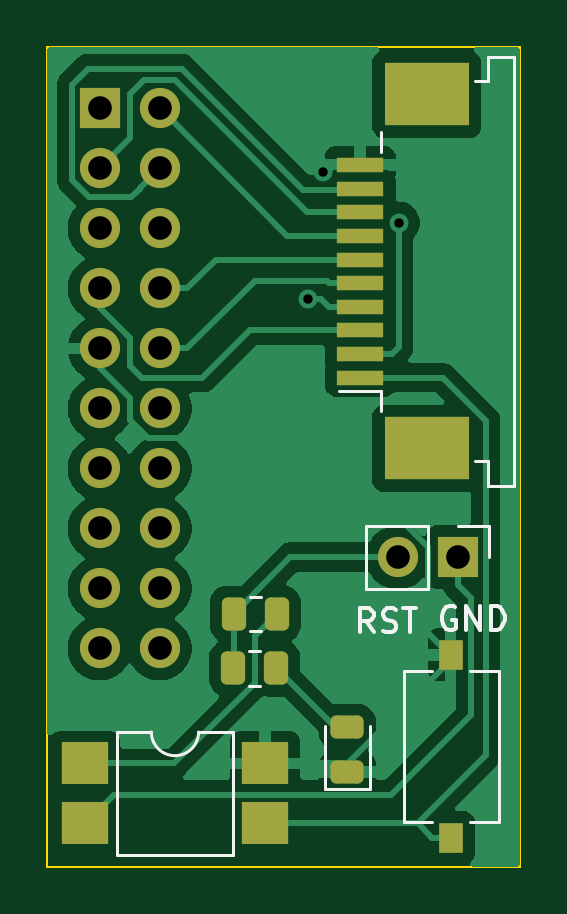
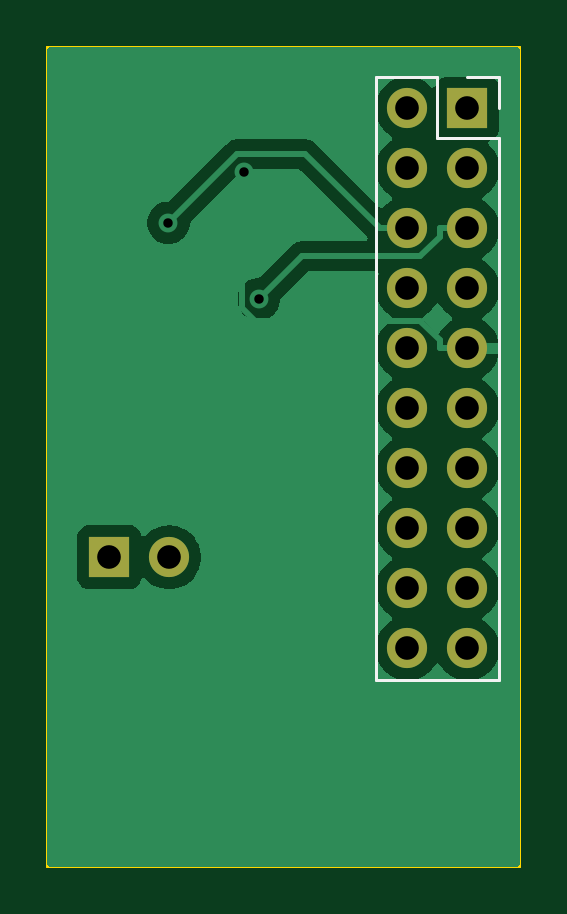
Circuit board: 11 layer files. Board 20.0 x 34.7 mm.
- bottom_copper: spi_dediprog_interface-B_Cu.gbr (23298 bytes)
- bottom_mask: spi_dediprog_interface-B_Mask.gbr (1082 bytes)
- paste: spi_dediprog_interface-B_Paste.gbr (465 bytes)
- bottom_silk: spi_dediprog_interface-B_Silkscreen.gbr (856 bytes)
- outline: spi_dediprog_interface-Edge_Cuts.gbr (570 bytes)
- top_copper: spi_dediprog_interface-F_Cu.gbr (37998 bytes)
- top_mask: spi_dediprog_interface-F_Mask.gbr (2754 bytes)
- paste: spi_dediprog_interface-F_Paste.gbr (2137 bytes)
- top_silk: spi_dediprog_interface-F_Silkscreen.gbr (5295 bytes)
- drill: spi_dediprog_interface-NPTH.drl (265 bytes)
- drill: spi_dediprog_interface-PTH.drl (757 bytes)

=== bottom_copper: spi_dediprog_interface-B_Cu.gbr (23298 bytes, source omitted) ===
=== bottom_mask: spi_dediprog_interface-B_Mask.gbr ===
%TF.GenerationSoftware,KiCad,Pcbnew,9.0.0*%
%TF.CreationDate,2025-03-17T09:43:49+01:00*%
%TF.ProjectId,spi_dediprog_interface,7370695f-6465-4646-9970-726f675f696e,rev?*%
%TF.SameCoordinates,Original*%
%TF.FileFunction,Soldermask,Bot*%
%TF.FilePolarity,Negative*%
%FSLAX46Y46*%
G04 Gerber Fmt 4.6, Leading zero omitted, Abs format (unit mm)*
G04 Created by KiCad (PCBNEW 9.0.0) date 2025-03-17 09:43:49*
%MOMM*%
%LPD*%
G01*
G04 APERTURE LIST*
%ADD10R,1.700000X1.700000*%
%ADD11O,1.700000X1.700000*%
G04 APERTURE END LIST*
D10*
%TO.C,J3*%
X17375000Y-21600000D03*
D11*
X14835000Y-21600000D03*
%TD*%
D10*
%TO.C,J1*%
X2210000Y-2600000D03*
D11*
X4750000Y-2600000D03*
X2210000Y-5140000D03*
X4750000Y-5140000D03*
X2210000Y-7680000D03*
X4750000Y-7680000D03*
X2210000Y-10220000D03*
X4750000Y-10220000D03*
X2210000Y-12760000D03*
X4750000Y-12760000D03*
X2210000Y-15300000D03*
X4750000Y-15300000D03*
X2210000Y-17840000D03*
X4750000Y-17840000D03*
X2210000Y-20380000D03*
X4750000Y-20380000D03*
X2210000Y-22920000D03*
X4750000Y-22920000D03*
X2210000Y-25460000D03*
X4750000Y-25460000D03*
%TD*%
M02*

=== paste: spi_dediprog_interface-B_Paste.gbr ===
%TF.GenerationSoftware,KiCad,Pcbnew,9.0.0*%
%TF.CreationDate,2025-03-17T09:43:49+01:00*%
%TF.ProjectId,spi_dediprog_interface,7370695f-6465-4646-9970-726f675f696e,rev?*%
%TF.SameCoordinates,Original*%
%TF.FileFunction,Paste,Bot*%
%TF.FilePolarity,Positive*%
%FSLAX46Y46*%
G04 Gerber Fmt 4.6, Leading zero omitted, Abs format (unit mm)*
G04 Created by KiCad (PCBNEW 9.0.0) date 2025-03-17 09:43:49*
%MOMM*%
%LPD*%
G01*
G04 APERTURE LIST*
G04 APERTURE END LIST*
M02*

=== bottom_silk: spi_dediprog_interface-B_Silkscreen.gbr ===
%TF.GenerationSoftware,KiCad,Pcbnew,9.0.0*%
%TF.CreationDate,2025-03-17T09:43:49+01:00*%
%TF.ProjectId,spi_dediprog_interface,7370695f-6465-4646-9970-726f675f696e,rev?*%
%TF.SameCoordinates,Original*%
%TF.FileFunction,Legend,Bot*%
%TF.FilePolarity,Positive*%
%FSLAX46Y46*%
G04 Gerber Fmt 4.6, Leading zero omitted, Abs format (unit mm)*
G04 Created by KiCad (PCBNEW 9.0.0) date 2025-03-17 09:43:49*
%MOMM*%
%LPD*%
G01*
G04 APERTURE LIST*
%ADD10C,0.120000*%
G04 APERTURE END LIST*
D10*
%TO.C,J1*%
X880000Y-1270000D02*
X880000Y-2600000D01*
X880000Y-3870000D02*
X880000Y-26790000D01*
X2210000Y-1270000D02*
X880000Y-1270000D01*
X3480000Y-1270000D02*
X3480000Y-3870000D01*
X3480000Y-3870000D02*
X880000Y-3870000D01*
X6080000Y-1270000D02*
X3480000Y-1270000D01*
X6080000Y-1270000D02*
X6080000Y-26790000D01*
X6080000Y-26790000D02*
X880000Y-26790000D01*
%TD*%
M02*

=== outline: spi_dediprog_interface-Edge_Cuts.gbr ===
%TF.GenerationSoftware,KiCad,Pcbnew,9.0.0*%
%TF.CreationDate,2025-03-17T09:43:49+01:00*%
%TF.ProjectId,spi_dediprog_interface,7370695f-6465-4646-9970-726f675f696e,rev?*%
%TF.SameCoordinates,Original*%
%TF.FileFunction,Profile,NP*%
%FSLAX46Y46*%
G04 Gerber Fmt 4.6, Leading zero omitted, Abs format (unit mm)*
G04 Created by KiCad (PCBNEW 9.0.0) date 2025-03-17 09:43:49*
%MOMM*%
%LPD*%
G01*
G04 APERTURE LIST*
%TA.AperFunction,Profile*%
%ADD10C,0.100000*%
%TD*%
G04 APERTURE END LIST*
D10*
X0Y0D02*
X20000000Y0D01*
X20000000Y-34700000D01*
X0Y-34700000D01*
X0Y0D01*
M02*

=== top_copper: spi_dediprog_interface-F_Cu.gbr (37998 bytes, source omitted) ===
=== top_mask: spi_dediprog_interface-F_Mask.gbr (2754 bytes, source withheld) ===
=== paste: spi_dediprog_interface-F_Paste.gbr (2137 bytes, source withheld) ===
=== top_silk: spi_dediprog_interface-F_Silkscreen.gbr ===
%TF.GenerationSoftware,KiCad,Pcbnew,9.0.0*%
%TF.CreationDate,2025-03-17T09:43:49+01:00*%
%TF.ProjectId,spi_dediprog_interface,7370695f-6465-4646-9970-726f675f696e,rev?*%
%TF.SameCoordinates,Original*%
%TF.FileFunction,Legend,Top*%
%TF.FilePolarity,Positive*%
%FSLAX46Y46*%
G04 Gerber Fmt 4.6, Leading zero omitted, Abs format (unit mm)*
G04 Created by KiCad (PCBNEW 9.0.0) date 2025-03-17 09:43:49*
%MOMM*%
%LPD*%
G01*
G04 APERTURE LIST*
%ADD10C,0.150000*%
%ADD11C,0.120000*%
G04 APERTURE END LIST*
D10*
X17260588Y-23717438D02*
X17165350Y-23669819D01*
X17165350Y-23669819D02*
X17022493Y-23669819D01*
X17022493Y-23669819D02*
X16879636Y-23717438D01*
X16879636Y-23717438D02*
X16784398Y-23812676D01*
X16784398Y-23812676D02*
X16736779Y-23907914D01*
X16736779Y-23907914D02*
X16689160Y-24098390D01*
X16689160Y-24098390D02*
X16689160Y-24241247D01*
X16689160Y-24241247D02*
X16736779Y-24431723D01*
X16736779Y-24431723D02*
X16784398Y-24526961D01*
X16784398Y-24526961D02*
X16879636Y-24622200D01*
X16879636Y-24622200D02*
X17022493Y-24669819D01*
X17022493Y-24669819D02*
X17117731Y-24669819D01*
X17117731Y-24669819D02*
X17260588Y-24622200D01*
X17260588Y-24622200D02*
X17308207Y-24574580D01*
X17308207Y-24574580D02*
X17308207Y-24241247D01*
X17308207Y-24241247D02*
X17117731Y-24241247D01*
X17736779Y-24669819D02*
X17736779Y-23669819D01*
X17736779Y-23669819D02*
X18308207Y-24669819D01*
X18308207Y-24669819D02*
X18308207Y-23669819D01*
X18784398Y-24669819D02*
X18784398Y-23669819D01*
X18784398Y-23669819D02*
X19022493Y-23669819D01*
X19022493Y-23669819D02*
X19165350Y-23717438D01*
X19165350Y-23717438D02*
X19260588Y-23812676D01*
X19260588Y-23812676D02*
X19308207Y-23907914D01*
X19308207Y-23907914D02*
X19355826Y-24098390D01*
X19355826Y-24098390D02*
X19355826Y-24241247D01*
X19355826Y-24241247D02*
X19308207Y-24431723D01*
X19308207Y-24431723D02*
X19260588Y-24526961D01*
X19260588Y-24526961D02*
X19165350Y-24622200D01*
X19165350Y-24622200D02*
X19022493Y-24669819D01*
X19022493Y-24669819D02*
X18784398Y-24669819D01*
X13808207Y-24769819D02*
X13474874Y-24293628D01*
X13236779Y-24769819D02*
X13236779Y-23769819D01*
X13236779Y-23769819D02*
X13617731Y-23769819D01*
X13617731Y-23769819D02*
X13712969Y-23817438D01*
X13712969Y-23817438D02*
X13760588Y-23865057D01*
X13760588Y-23865057D02*
X13808207Y-23960295D01*
X13808207Y-23960295D02*
X13808207Y-24103152D01*
X13808207Y-24103152D02*
X13760588Y-24198390D01*
X13760588Y-24198390D02*
X13712969Y-24246009D01*
X13712969Y-24246009D02*
X13617731Y-24293628D01*
X13617731Y-24293628D02*
X13236779Y-24293628D01*
X14189160Y-24722200D02*
X14332017Y-24769819D01*
X14332017Y-24769819D02*
X14570112Y-24769819D01*
X14570112Y-24769819D02*
X14665350Y-24722200D01*
X14665350Y-24722200D02*
X14712969Y-24674580D01*
X14712969Y-24674580D02*
X14760588Y-24579342D01*
X14760588Y-24579342D02*
X14760588Y-24484104D01*
X14760588Y-24484104D02*
X14712969Y-24388866D01*
X14712969Y-24388866D02*
X14665350Y-24341247D01*
X14665350Y-24341247D02*
X14570112Y-24293628D01*
X14570112Y-24293628D02*
X14379636Y-24246009D01*
X14379636Y-24246009D02*
X14284398Y-24198390D01*
X14284398Y-24198390D02*
X14236779Y-24150771D01*
X14236779Y-24150771D02*
X14189160Y-24055533D01*
X14189160Y-24055533D02*
X14189160Y-23960295D01*
X14189160Y-23960295D02*
X14236779Y-23865057D01*
X14236779Y-23865057D02*
X14284398Y-23817438D01*
X14284398Y-23817438D02*
X14379636Y-23769819D01*
X14379636Y-23769819D02*
X14617731Y-23769819D01*
X14617731Y-23769819D02*
X14760588Y-23817438D01*
X15046303Y-23769819D02*
X15617731Y-23769819D01*
X15332017Y-24769819D02*
X15332017Y-23769819D01*
D11*
%TO.C,J3*%
X13505000Y-20270000D02*
X13505000Y-22930000D01*
X16105000Y-20270000D02*
X13505000Y-20270000D01*
X16105000Y-20270000D02*
X16105000Y-22930000D01*
X16105000Y-22930000D02*
X13505000Y-22930000D01*
X17375000Y-20270000D02*
X18705000Y-20270000D01*
X18705000Y-20270000D02*
X18705000Y-21600000D01*
%TO.C,R2*%
X9002064Y-25565000D02*
X8547936Y-25565000D01*
X9002064Y-27035000D02*
X8547936Y-27035000D01*
%TO.C,R1*%
X8572936Y-23265000D02*
X9027064Y-23265000D01*
X8572936Y-24735000D02*
X9027064Y-24735000D01*
%TO.C,J4*%
X14140000Y-4435000D02*
X14140000Y-3610000D01*
X14140000Y-14565000D02*
X12340000Y-14565000D01*
X14140000Y-15390000D02*
X14140000Y-14565000D01*
X18110000Y-1455000D02*
X18650000Y-1455000D01*
X18650000Y-430000D02*
X19760000Y-430000D01*
X18650000Y-1455000D02*
X18650000Y-430000D01*
X18650000Y-17545000D02*
X18110000Y-17545000D01*
X18650000Y-18570000D02*
X18650000Y-17545000D01*
X19760000Y-430000D02*
X19760000Y-18570000D01*
X19760000Y-18570000D02*
X18650000Y-18570000D01*
%TO.C,SW1*%
X15100000Y-26400000D02*
X15100000Y-32800000D01*
X15100000Y-32800000D02*
X16300000Y-32800000D01*
X16300000Y-26400000D02*
X15100000Y-26400000D01*
X17900000Y-32800000D02*
X19100000Y-32800000D01*
X19100000Y-26400000D02*
X17900000Y-26400000D01*
X19100000Y-32800000D02*
X19100000Y-26400000D01*
%TO.C,D1*%
X11740000Y-28737500D02*
X11740000Y-31422500D01*
X11740000Y-31422500D02*
X13660000Y-31422500D01*
X13660000Y-31422500D02*
X13660000Y-28737500D01*
%TO.C,U1*%
X2950000Y-29000000D02*
X2950000Y-34200000D01*
X2950000Y-34200000D02*
X7850000Y-34200000D01*
X4400000Y-29000000D02*
X2950000Y-29000000D01*
X7850000Y-29000000D02*
X6400000Y-29000000D01*
X7850000Y-34200000D02*
X7850000Y-29000000D01*
X6400000Y-29000000D02*
G75*
G02*
X4400000Y-29000000I-1000000J0D01*
G01*
%TD*%
M02*

=== drill: spi_dediprog_interface-NPTH.drl ===
M48
; DRILL file {KiCad 9.0.0} date 2025-03-17T09:43:44+0100
; FORMAT={-:-/ absolute / inch / decimal}
; #@! TF.CreationDate,2025-03-17T09:43:44+01:00
; #@! TF.GenerationSoftware,Kicad,Pcbnew,9.0.0
; #@! TF.FileFunction,NonPlated,1,2,NPTH
FMAT,2
INCH
%
G90
G05
M30

=== drill: spi_dediprog_interface-PTH.drl ===
M48
; DRILL file {KiCad 9.0.0} date 2025-03-17T09:43:44+0100
; FORMAT={-:-/ absolute / inch / decimal}
; #@! TF.CreationDate,2025-03-17T09:43:44+01:00
; #@! TF.GenerationSoftware,Kicad,Pcbnew,9.0.0
; #@! TF.FileFunction,Plated,1,2,PTH
FMAT,2
INCH
; #@! TA.AperFunction,Plated,PTH,ViaDrill
T1C0.0157
; #@! TA.AperFunction,Plated,PTH,ComponentDrill
T2C0.0394
%
G90
G05
T1
X0.4346Y-0.4204
X0.4586Y-0.2077
X0.5853Y-0.2931
T2
X0.087Y-0.1024
X0.087Y-0.2024
X0.087Y-0.3024
X0.087Y-0.4024
X0.087Y-0.5024
X0.087Y-0.6024
X0.087Y-0.7024
X0.087Y-0.8024
X0.087Y-0.9024
X0.087Y-1.0024
X0.187Y-0.1024
X0.187Y-0.2024
X0.187Y-0.3024
X0.187Y-0.4024
X0.187Y-0.5024
X0.187Y-0.6024
X0.187Y-0.7024
X0.187Y-0.8024
X0.187Y-0.9024
X0.187Y-1.0024
X0.5841Y-0.8504
X0.6841Y-0.8504
M30
